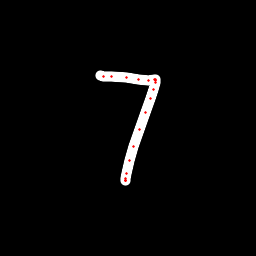

The file beside this chart, header and first rows:
x, y, hover, eod
100.7, 75.58, 0.0, 0.0
103.4, 76.18, 0.0, 0.0
111.8, 76.97, 0.0, 0.0
126.2, 77.89, 0.0, 0.0
138.2, 79.54, 0.0, 0.0
148.8, 80.35, 0.0, 0.0
154.5, 79.37, 0.0, 0.0
155.9, 79.64, 0.0, 0.0
155.8, 80.32, 0.0, 0.0
155.3, 82.12, 0.0, 0.0
153.6, 89.54, 0.0, 0.0
150.5, 98.99, 0.0, 0.0
145.4, 112.9, 0.0, 0.0
139.5, 129.8, 0.0, 0.0
133.7, 146.9, 0.0, 0.0
129.6, 161, 0.0, 0.0
126.4, 173.2, 0.0, 0.0
125.6, 178.5, 0.0, 0.0
125.1, 180.2, 0.0, 0.0
125.3, 180.7, 0.0, 0.0
125.4, 180.2, 0.0, 1.0
